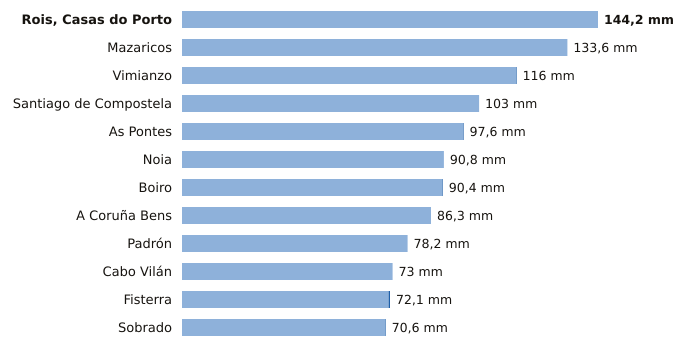

Data behind this chart, as committed beside it:
estacion, provincia, indicativo, mm_6_dias_anteriores, mm_hoy, mm_7_dias, horas_de_hoy
Rois, Casas do Porto, A Coruña, 1476R, 144.2, 0.0, 144.2, 2
Mazaricos, A Coruña, 1406X, 133.6, 0.0, 133.6, 3
Vimianzo, A Coruña, 1399, 115.8, 0.2, 116.0, 4
Santiago de Compostela, A Coruña, 1475X, 103.0, 0.0, 103.0, 6
As Pontes, A Coruña, 1363X, 97.4, 0.2, 97.6, 2
Noia, A Coruña, 1435C, 90.8, 0.0, 90.8, 5
Boiro, A Coruña, 1442U, 90.2, 0.2, 90.4, 6
A Coruña Bens, A Coruña, 1387D, 86.3, 0.0, 86.3, 6
Padrón, A Coruña, 1473A, 78.2, 0.0, 78.2, 6
Cabo Vilán, A Coruña, 1393, 73.0, 0.0, 73.0, 6
Fisterra, A Coruña, 1400, 71.6, 0.5, 72.1, 6
Sobrado, A Coruña, 1410X, 70.4, 0.2, 70.6, 4
